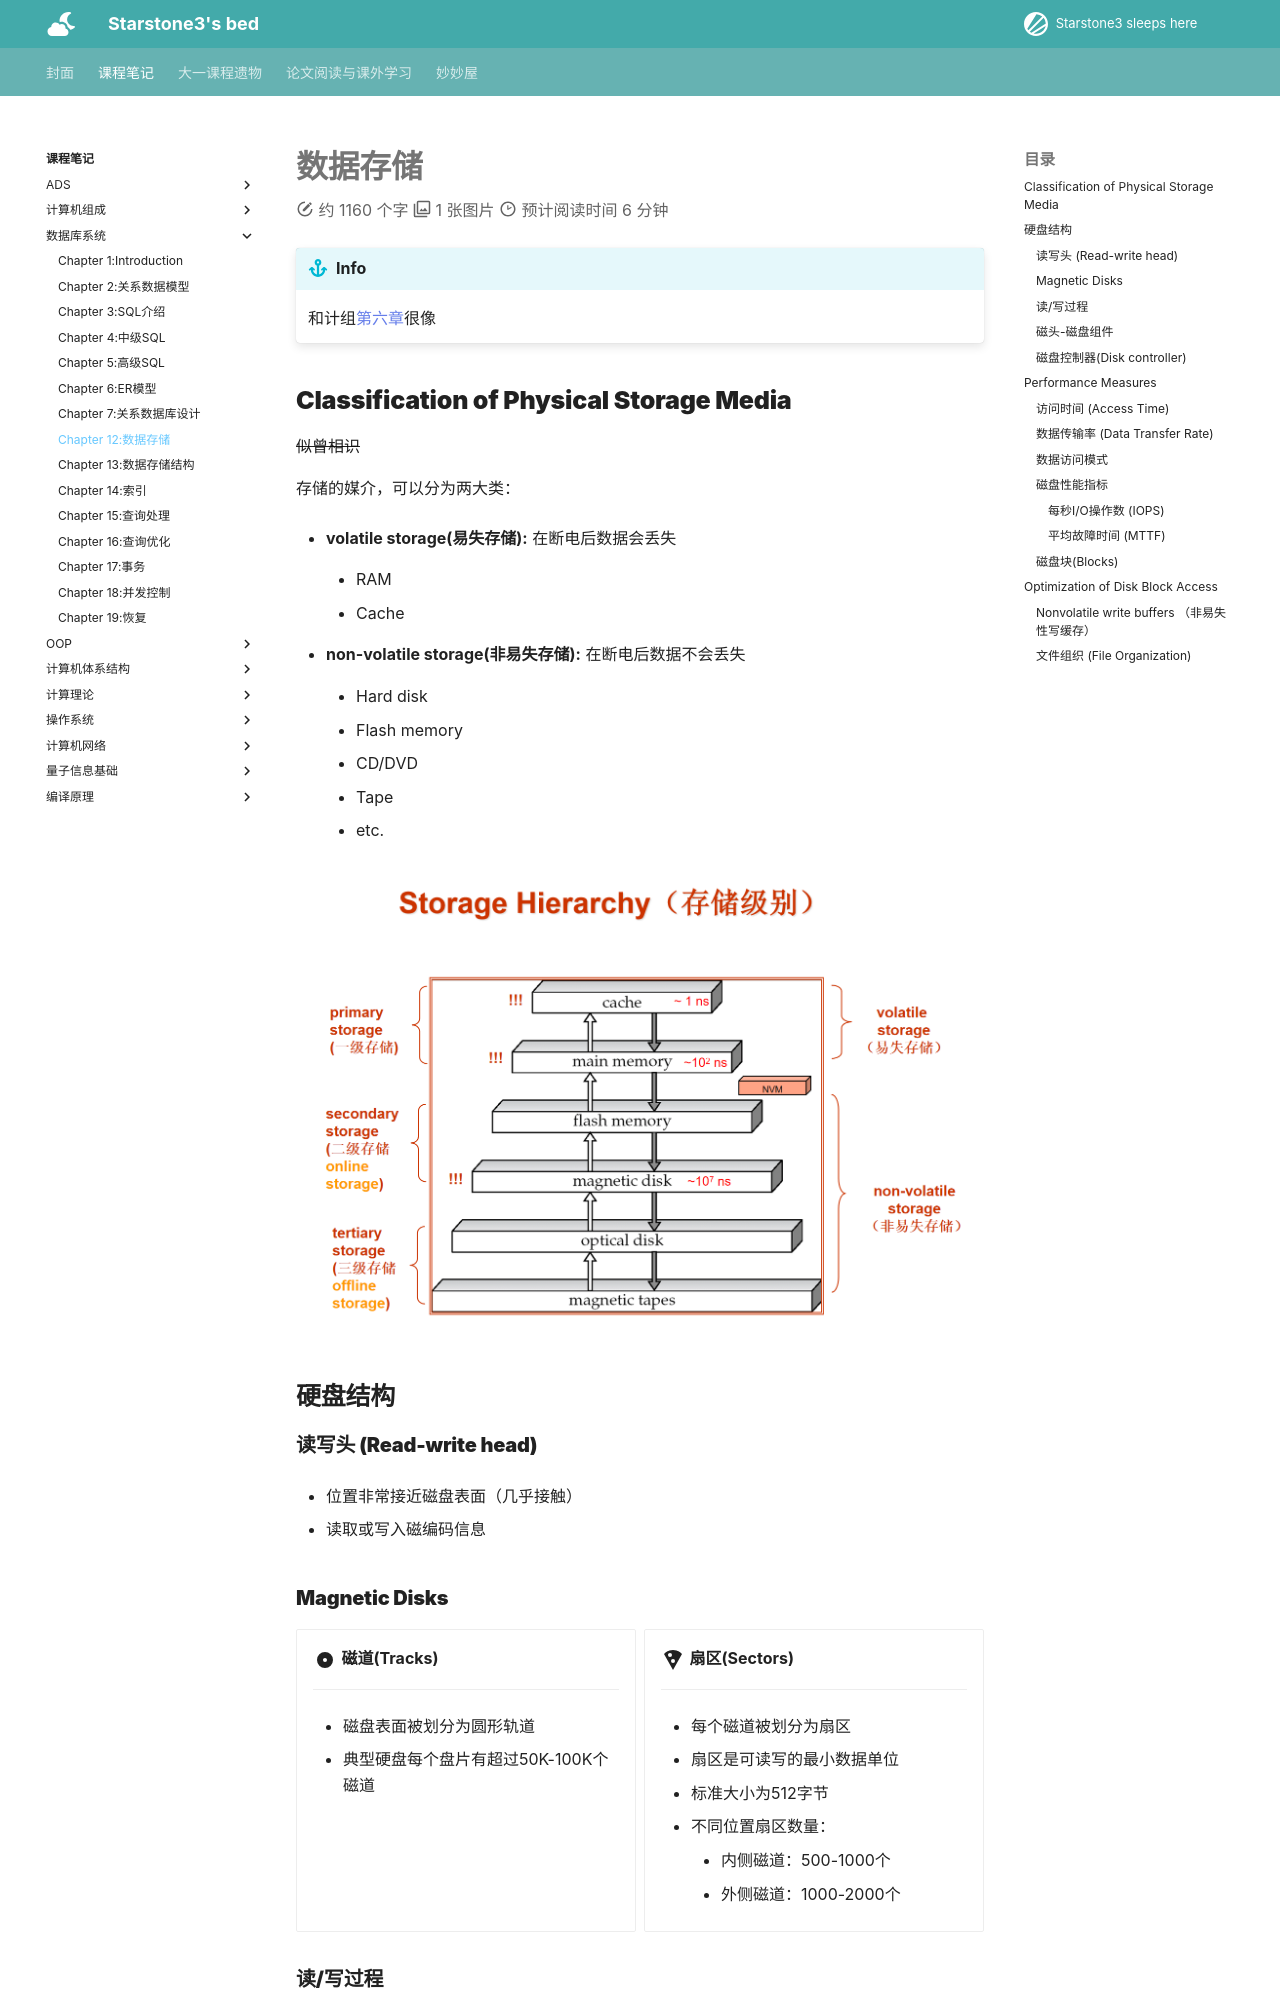

repository: starstone3/starstone3.github.io · page: incourse/db/ch12/index.html · generator: mkdocs

---
comments: true
---

# 数据存储


!!! info 
    和计组[第六章](../Comcompose/Ch6.md)很像

## Classification of Physical Storage Media

<strike>似曾相识</strike>

存储的媒介，可以分为两大类：

- **volatile storage(易失存储):** 在断电后数据会丢失

    - RAM

    - Cache

- **non-volatile storage(非易失存储):** 在断电后数据不会丢失

    - Hard disk

    - Flash memory

    - CD/DVD

    - Tape

    - etc.

<div align="center">
<img src="../../../image/i183.png" width="100%">
</div>

## 硬盘结构

### 读写头 (Read-write head)

- 位置非常接近磁盘表面（几乎接触）

- 读取或写入磁编码信息

### Magnetic Disks

<div class="grid cards" markdown>

-   :material-disc:{ .lg .middle } **磁道(Tracks)**

    ---
    
    - 磁盘表面被划分为圆形轨道

    - 典型硬盘每个盘片有超过50K-100K个磁道

-   :material-pizza:{ .lg .middle } **扇区(Sectors)**

    ---
    
    - 每个磁道被划分为扇区

    - 扇区是可读写的最小数据单位

    - 标准大小为512字节

    - 不同位置扇区数量：
        - 内侧磁道：500-1000个
        - 外侧磁道：1000-2000个

</div>

### 读/写过程

1. **定位**：磁盘臂摆动将读写头定位到正确的磁道

2. **传输**：盘片持续旋转，当目标扇区经过读写头时进行数据读取/写入
